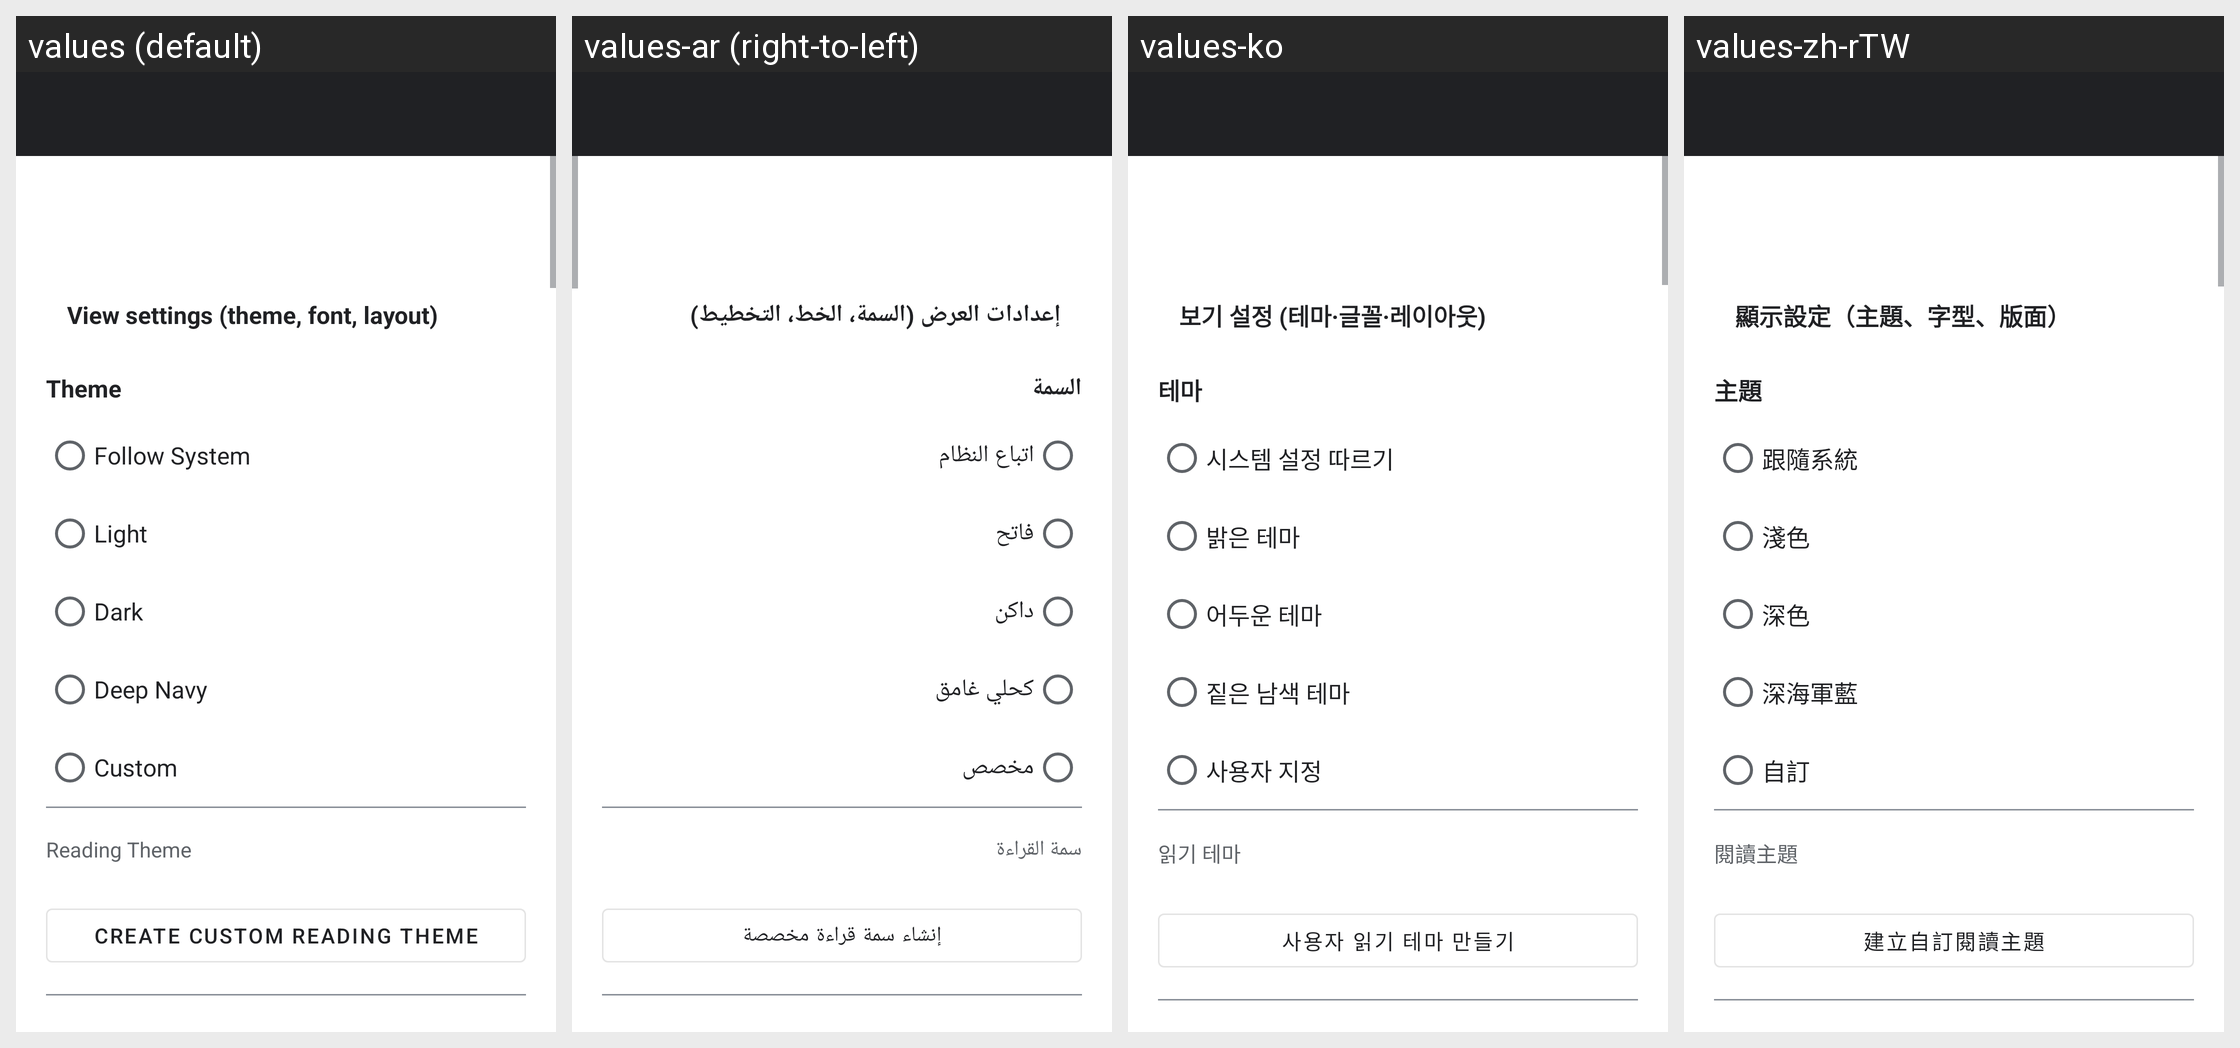

For this localized Android screen grid, give each drawn string resource with its value in every locale shown.
Android screen res/layout/activity_settings.xml rendered under 4 locales, left to right: values (default), values-ar (right-to-left), values-ko, values-zh-rTW. Device: Nexus 5 (rendered at 1080×1920; each locale shown at half size, 540×960, under a caption strip naming it); theme Theme.TextViewReader.
Other locales in the repository, not shown: values-de, values-el, values-es, values-fr, values-hi, values-in, values-it, values-ja, values-nl, values-pl, values-pt, values-ru, values-sv, values-th, values-tr, values-uk, values-vi, values-zh-rCN.
Strings drawn on this screen, with the default value and each locale's value (text and hints the layout hard-codes, and strings that could not be matched under every locale, appear in the picture but are not listed):

settings_open_view_settings
  values: View settings (theme, font, layout)
  values-ar: إعدادات العرض (السمة، الخط، التخطيط)
  values-ko: 보기 설정 (테마·글꼴·레이아웃)
  values-zh-rTW: 顯示設定（主題、字型、版面）

settings_section_theme
  values: Theme
  values-ar: السمة
  values-ko: 테마
  values-zh-rTW: 主題

follow_system
  values: Follow System
  values-ar: اتباع النظام
  values-ko: 시스템 설정 따르기
  values-zh-rTW: 跟隨系統

light
  values: Light
  values-ar: فاتح
  values-ko: 밝은 테마
  values-zh-rTW: 淺色

dark
  values: Dark
  values-ar: داكن
  values-ko: 어두운 테마
  values-zh-rTW: 深色

dark_navy
  values: Deep Navy
  values-ar: كحلي غامق
  values-ko: 짙은 남색 테마
  values-zh-rTW: 深海軍藍

custom_main_theme
  values: Custom
  values-ar: مخصص
  values-ko: 사용자 지정
  values-zh-rTW: 自訂

reading_theme
  values: Reading Theme
  values-ar: سمة القراءة
  values-ko: 읽기 테마
  values-zh-rTW: 閱讀主題

create_custom_reading_theme
  values: Create Custom Reading Theme
  values-ar: إنشاء سمة قراءة مخصصة
  values-ko: 사용자 읽기 테마 만들기
  values-zh-rTW: 建立自訂閱讀主題
